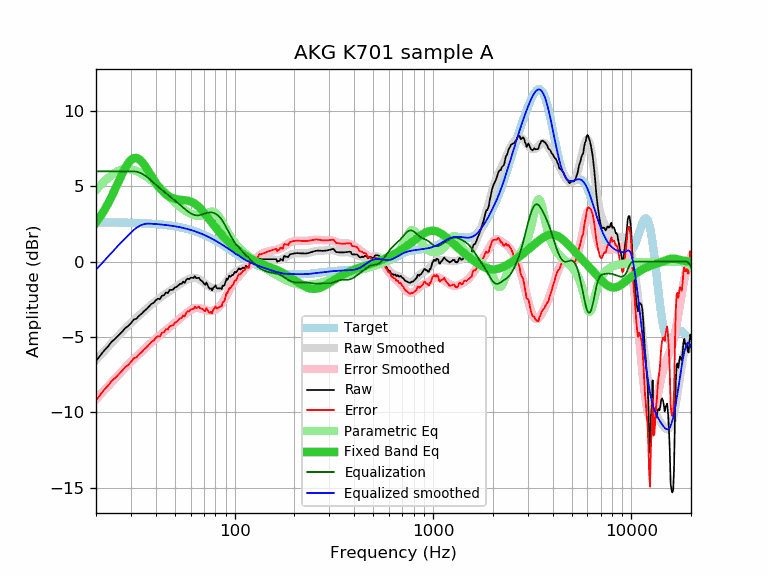

The table this chart was drawn from, first rows:
frequency, raw, error, smoothed, error_smoothed, equalization, parametric_eq, equalized_raw, equalized_smoothed, target
20, -6.60, -9.21, -6.53, -9.14, 6.00, 2.60, -0.60, -0.53, 2.61
21, -6.24, -8.85, -6.23, -8.84, 6.00, 2.99, -0.24, -0.23, 2.61
22, -5.89, -8.50, -5.94, -8.55, 6.00, 3.41, 0.11, 0.06, 2.61
23, -5.63, -8.24, -5.66, -8.26, 6.00, 3.86, 0.37, 0.34, 2.60
24, -5.31, -7.91, -5.39, -8.00, 6.00, 4.34, 0.69, 0.61, 2.60
25, -5.11, -7.71, -5.14, -7.74, 6.00, 4.83, 0.89, 0.86, 2.60
26, -4.89, -7.49, -4.90, -7.50, 6.00, 5.32, 1.11, 1.10, 2.60
27, -4.67, -7.26, -4.68, -7.27, 6.00, 5.78, 1.33, 1.32, 2.59
28, -4.42, -7.01, -4.46, -7.05, 6.00, 6.19, 1.58, 1.54, 2.59
29, -4.28, -6.87, -4.26, -6.85, 6.00, 6.52, 1.72, 1.74, 2.58
30, -4.08, -6.66, -4.07, -6.65, 6.00, 6.76, 1.92, 1.93, 2.58
31, -3.84, -6.42, -3.89, -6.47, 6.00, 6.88, 2.16, 2.11, 2.57
32, -3.78, -6.35, -3.72, -6.29, 5.98, 6.89, 2.19, 2.25, 2.57
33, -3.58, -6.14, -3.56, -6.12, 5.92, 6.80, 2.34, 2.36, 2.56
34, -3.45, -6.01, -3.41, -5.96, 5.85, 6.64, 2.39, 2.44, 2.55
35, -3.27, -5.82, -3.26, -5.81, 5.75, 6.43, 2.48, 2.49, 2.55
36, -3.14, -5.68, -3.12, -5.66, 5.64, 6.19, 2.50, 2.52, 2.54
37, -2.97, -5.50, -2.98, -5.51, 5.51, 5.94, 2.54, 2.53, 2.53
38, -2.81, -5.33, -2.85, -5.37, 5.37, 5.70, 2.56, 2.52, 2.52
39, -2.73, -5.24, -2.73, -5.24, 5.24, 5.46, 2.51, 2.51, 2.51
40, -2.57, -5.07, -2.61, -5.11, 5.11, 5.24, 2.54, 2.50, 2.50
41, -2.45, -4.94, -2.50, -4.99, 4.99, 5.05, 2.54, 2.49, 2.49
42, -2.49, -4.97, -2.40, -4.87, 4.87, 4.87, 2.38, 2.48, 2.48
43, -2.25, -4.72, -2.30, -4.76, 4.76, 4.72, 2.51, 2.46, 2.46
44, -2.24, -4.69, -2.20, -4.65, 4.65, 4.59, 2.41, 2.45, 2.45
45, -2.05, -4.49, -2.11, -4.55, 4.55, 4.48, 2.49, 2.43, 2.43
46, -2.08, -4.50, -2.03, -4.45, 4.45, 4.38, 2.36, 2.42, 2.42
47, -1.88, -4.29, -1.95, -4.35, 4.35, 4.31, 2.47, 2.40, 2.40
48, -1.87, -4.26, -1.87, -4.25, 4.25, 4.25, 2.38, 2.39, 2.39
49, -1.84, -4.21, -1.79, -4.16, 4.16, 4.20, 2.31, 2.37, 2.37
50, -1.70, -4.05, -1.71, -4.06, 4.06, 4.17, 2.36, 2.35, 2.35
51, -1.67, -4.00, -1.64, -3.97, 3.97, 4.15, 2.29, 2.33, 2.33
52, -1.57, -3.88, -1.56, -3.87, 3.87, 4.13, 2.30, 2.31, 2.31
53, -1.47, -3.76, -1.49, -3.78, 3.78, 4.11, 2.31, 2.29, 2.29
54, -1.47, -3.74, -1.42, -3.69, 3.69, 4.10, 2.21, 2.26, 2.26
55, -1.32, -3.56, -1.35, -3.59, 3.59, 4.09, 2.27, 2.24, 2.24
56, -1.41, -3.63, -1.29, -3.51, 3.51, 4.08, 2.09, 2.22, 2.22
57, -1.20, -3.39, -1.23, -3.42, 3.42, 4.07, 2.22, 2.19, 2.19
58, -1.12, -3.29, -1.18, -3.34, 3.34, 4.05, 2.22, 2.16, 2.17
59, -1.16, -3.30, -1.14, -3.27, 3.27, 4.03, 2.11, 2.14, 2.14
60, -1.06, -3.17, -1.10, -3.21, 3.21, 3.99, 2.15, 2.11, 2.11
61, -1.06, -3.14, -1.08, -3.16, 3.16, 3.95, 2.10, 2.08, 2.08
62, -1.08, -3.13, -1.07, -3.12, 3.12, 3.90, 2.04, 2.05, 2.05
63, -0.96, -2.98, -1.07, -3.09, 3.09, 3.85, 2.13, 2.02, 2.02
64, -1.10, -3.09, -1.09, -3.08, 3.08, 3.78, 1.98, 1.99, 1.99
65, -1.08, -3.04, -1.12, -3.07, 3.07, 3.71, 1.99, 1.96, 1.96
66, -1.06, -2.99, -1.16, -3.08, 3.08, 3.63, 2.02, 1.92, 1.92
67, -1.20, -3.09, -1.21, -3.10, 3.10, 3.54, 1.89, 1.89, 1.89
68, -1.26, -3.12, -1.26, -3.12, 3.12, 3.45, 1.86, 1.86, 1.86
69, -1.32, -3.14, -1.33, -3.15, 3.15, 3.36, 1.82, 1.82, 1.82
70, -1.45, -3.24, -1.39, -3.18, 3.18, 3.26, 1.72, 1.78, 1.78
71, -1.54, -3.29, -1.46, -3.20, 3.20, 3.16, 1.66, 1.75, 1.75
72, -1.37, -3.08, -1.52, -3.23, 3.23, 3.06, 1.86, 1.71, 1.71
73, -1.55, -3.23, -1.58, -3.25, 3.25, 2.96, 1.70, 1.67, 1.67
74, -1.72, -3.36, -1.63, -3.26, 3.26, 2.85, 1.54, 1.63, 1.63
75, -1.80, -3.40, -1.68, -3.27, 3.27, 2.75, 1.47, 1.60, 1.60
76, -1.77, -3.33, -1.71, -3.27, 3.27, 2.65, 1.50, 1.56, 1.56
77, -1.91, -3.43, -1.74, -3.26, 3.26, 2.55, 1.35, 1.52, 1.52
78, -1.71, -3.19, -1.77, -3.24, 3.24, 2.46, 1.53, 1.48, 1.48
79, -1.67, -3.11, -1.78, -3.22, 3.22, 2.36, 1.54, 1.44, 1.44
... 553 more rows
